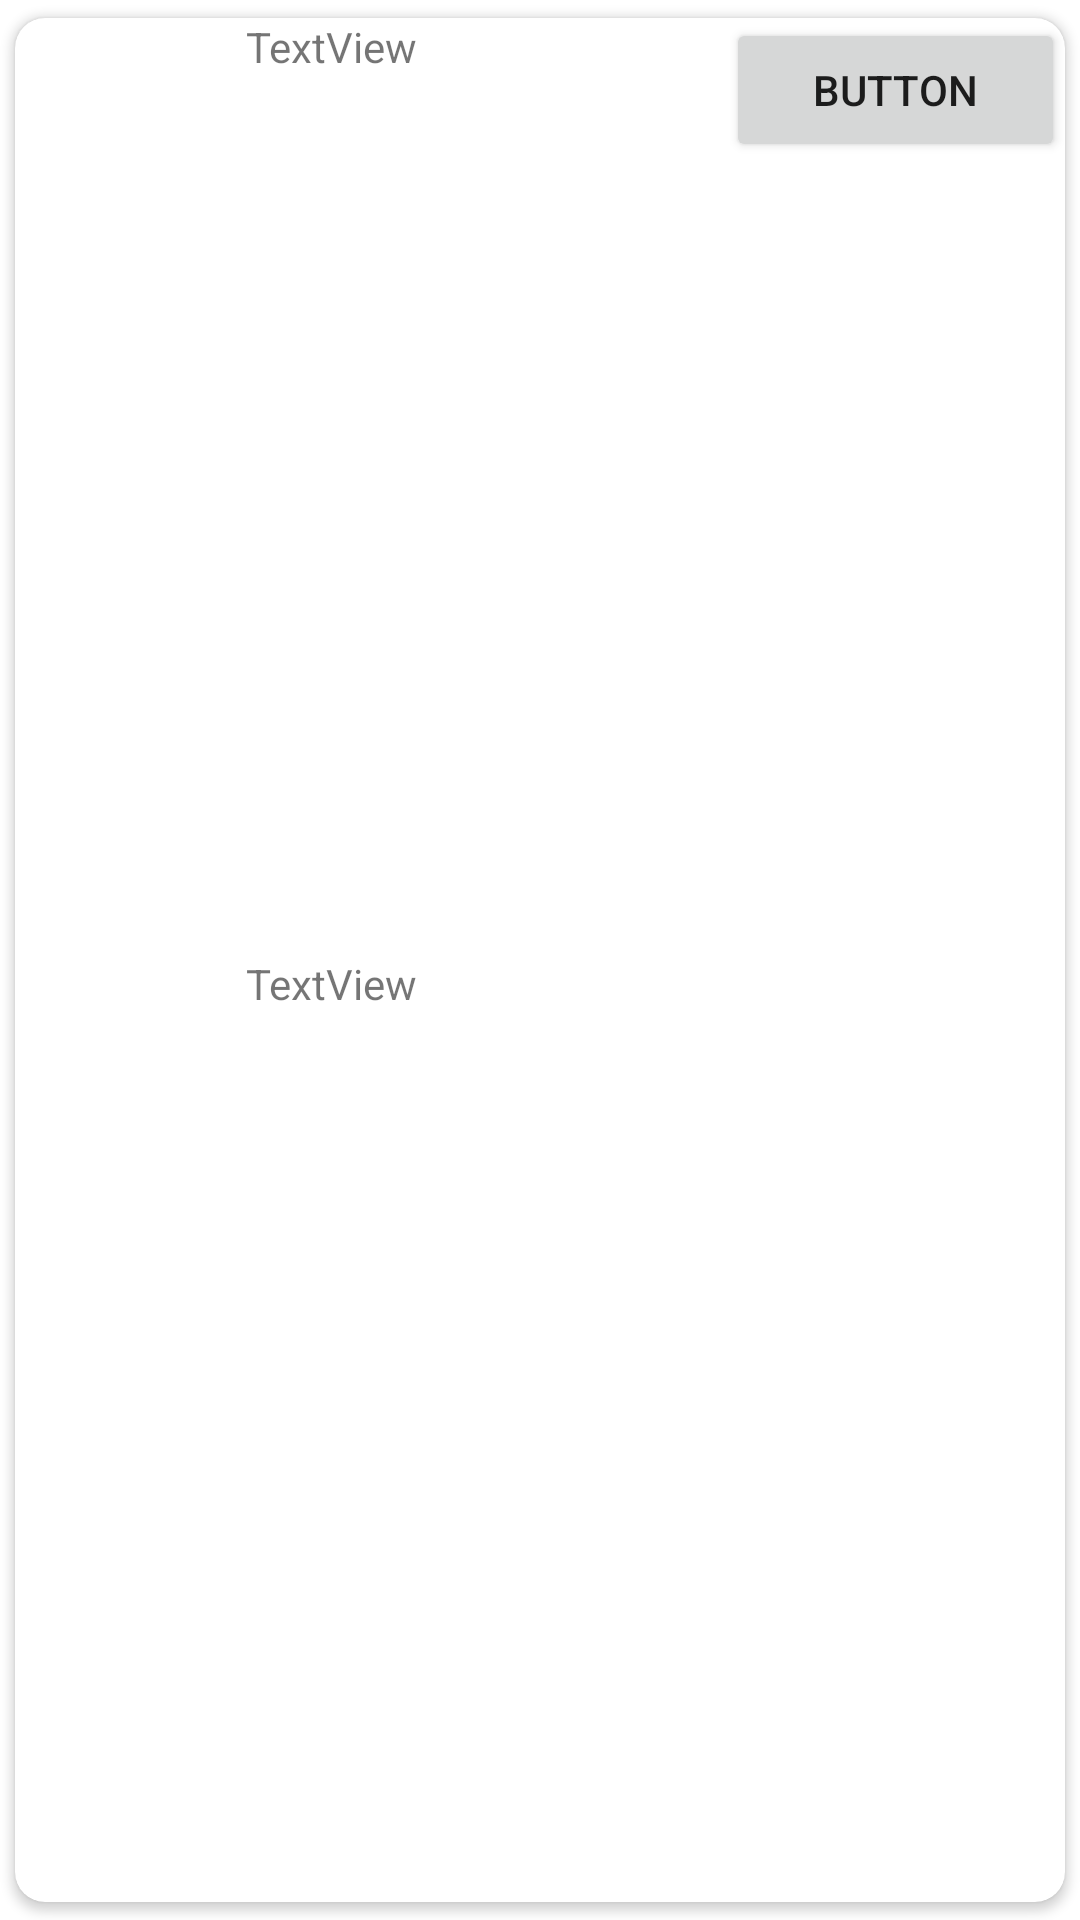

Reconstruct the res/layout file that produces this screen, plus the resources it refers to.
<!-- AndroidManifest.xml: application theme Theme.WithMe -->
<!-- res/layout/activity_bloc_adapter.xml -->
<?xml version="1.0" encoding="utf-8"?>
<androidx.cardview.widget.CardView xmlns:android="http://schemas.android.com/apk/res/android"
    xmlns:app="http://schemas.android.com/apk/res-auto"
    xmlns:tools="http://schemas.android.com/tools"
    android:layout_width="350dp"
    android:layout_height="wrap_content"
    app:cardBackgroundColor="#FFFFFF"
    app:cardCornerRadius="10dp"
    app:cardUseCompatPadding="true">


    <LinearLayout
        android:layout_width="match_parent"
        android:layout_height="match_parent"
        android:orientation="horizontal">

        <ImageView
            android:id="@+id/userImage"
            android:layout_width="77dp"
            android:layout_height="53dp"
            app:srcCompat="@drawable/ic_launcher_foreground" />

        <LinearLayout
            android:layout_width="160dp"
            android:layout_height="match_parent"
            android:orientation="vertical">

            <TextView
                android:id="@+id/usernameText"
                android:layout_width="match_parent"
                android:layout_height="31dp"
                android:layout_weight="1"
                android:text="TextView" />

            <TextView
                android:id="@+id/profileText"
                android:layout_width="match_parent"
                android:layout_height="34dp"
                android:layout_weight="1"
                android:text="TextView" />

        </LinearLayout>

        <Button
            android:id="@+id/blockButton"
            android:layout_width="match_parent"
            android:layout_height="wrap_content"
            android:layout_weight="1"
            android:text="Button" />

    </LinearLayout>


</androidx.cardview.widget.CardView>
<!-- resources referenced by this layout -->
<resources>
  <style name="Theme.WithMe" parent="Theme.MaterialComponents.DayNight.DarkActionBar">
          
          <item name="colorPrimary">@color/purple_500</item>
          <item name="colorPrimaryVariant">@color/purple_700</item>
          <item name="colorOnPrimary">@color/white</item>
          
          <item name="colorSecondary">@color/teal_200</item>
          <item name="colorSecondaryVariant">@color/teal_700</item>
          <item name="colorOnSecondary">@color/black</item>
          
          <item name="android:statusBarColor" tools:targetApi="l">?attr/colorPrimaryVariant</item>
          
      </style>
  <color name="purple_500">#B6D8DD</color>
  <color name="purple_700">#B6D8DD</color>
  <color name="white">#FFFFFFFF</color>
  <color name="teal_200">#FF03DAC5</color>
  <color name="teal_700">#FF018786</color>
  <color name="black">#FF000000</color>
</resources>
